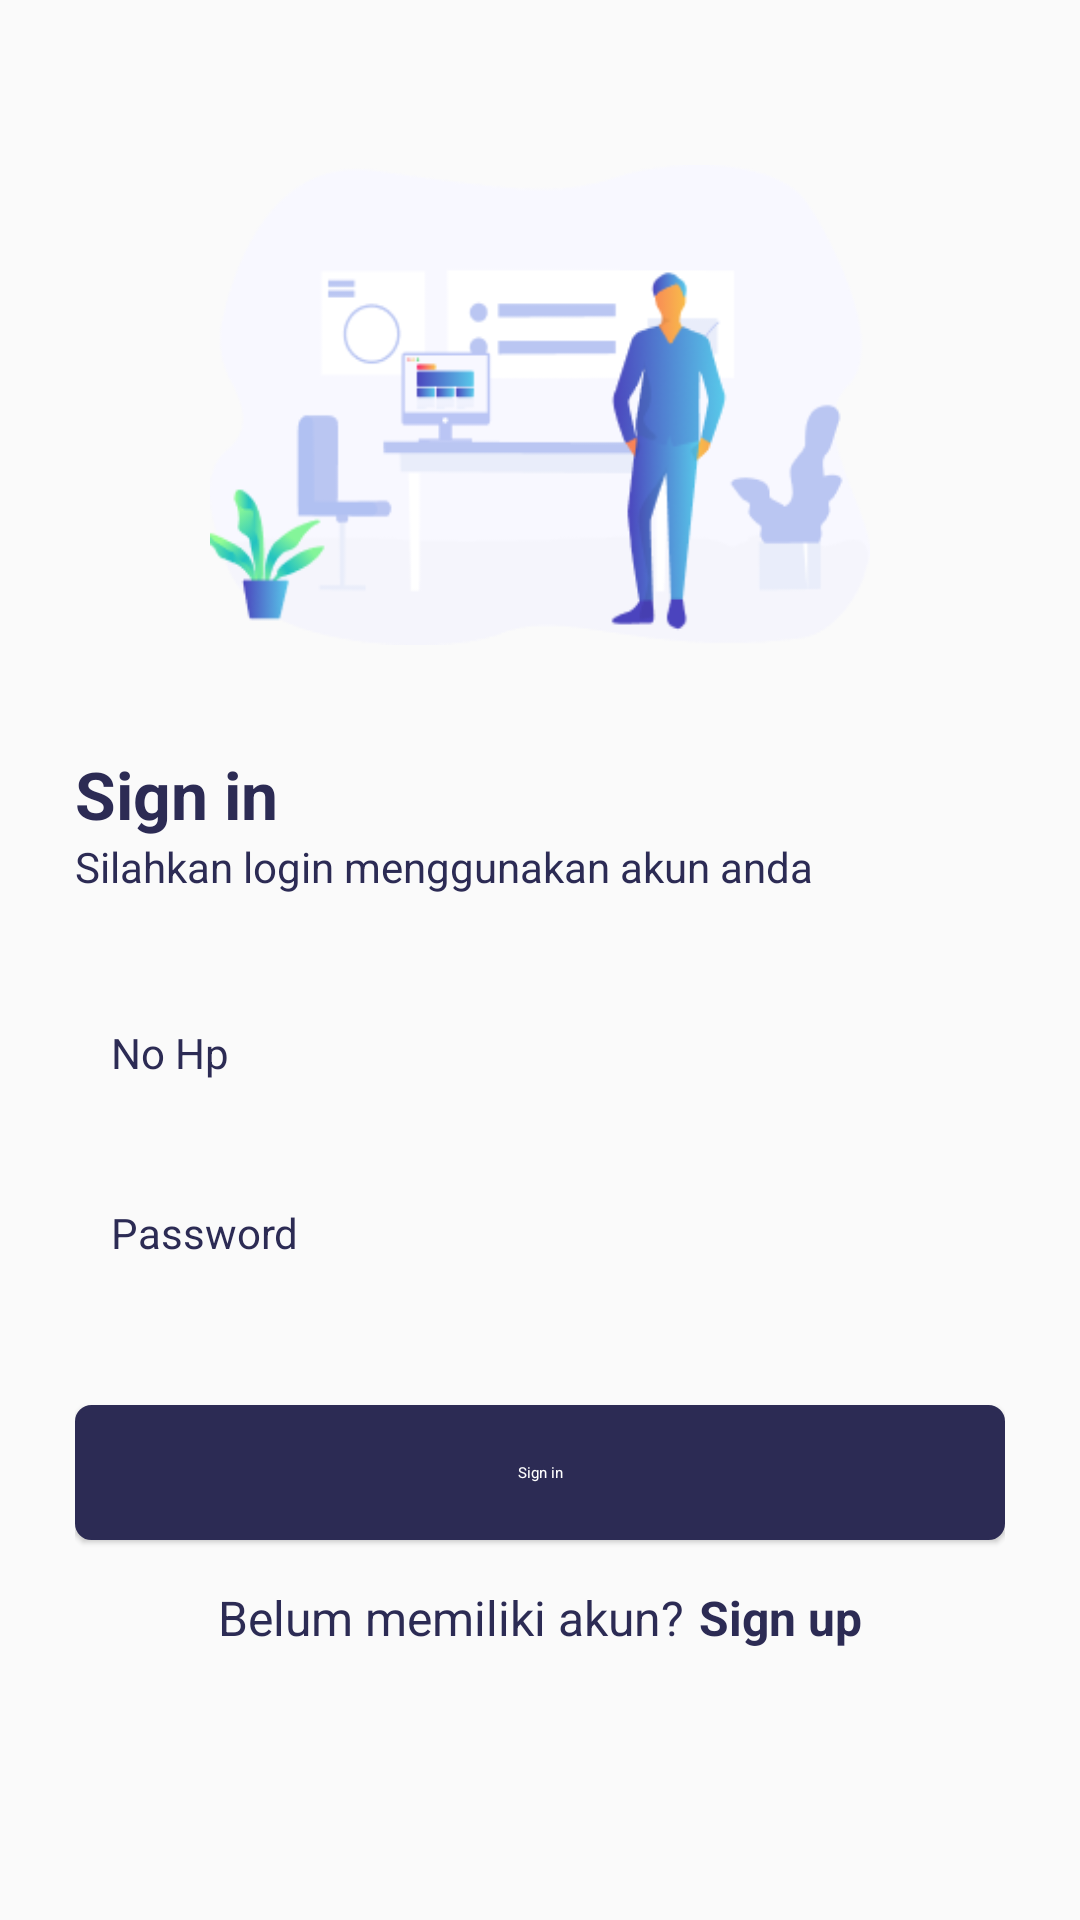

Produce the Android XML layout that renders to this screen, including the resource entries it uses.
<!-- AndroidManifest.xml: application theme Theme.Dompetku -->
<!-- res/layout/activity_login.xml -->
<?xml version="1.0" encoding="utf-8"?>
<LinearLayout
    xmlns:android="http://schemas.android.com/apk/res/android"
    xmlns:app="http://schemas.android.com/apk/res-auto"
    xmlns:tools="http://schemas.android.com/tools"
    android:layout_width="match_parent"
    android:layout_height="match_parent"
    android:orientation="vertical"
    android:padding="25dp"
    tools:context=".LoginActivity">

    <ImageView
        android:layout_width="220dp"
        android:layout_height="160dp"
        android:layout_gravity="center"
        android:layout_marginTop="30dp"
        android:layout_marginBottom="35dp"
        android:scaleType="fitXY"
        android:src="@drawable/ilus4_dompetku" />

    <TextView
        android:layout_width="wrap_content"
        android:layout_height="wrap_content"
        android:text="Sign in"
        android:textSize="22sp"
        android:textStyle="bold"
        android:textColor="@color/primary"/>

    <TextView
        android:layout_width="wrap_content"
        android:layout_height="wrap_content"
        android:layout_marginBottom="30dp"
        android:textColor="@color/primary"
        android:textSize="14sp"
        android:text="Silahkan login menggunakan akun anda"/>

    <LinearLayout
        android:layout_width="match_parent"
        android:layout_height="wrap_content"
        android:orientation="vertical"
        android:layout_marginBottom="35dp"
        android:layout_gravity="center">

        <EditText
            android:id="@+id/inputHp"
            android:paddingStart="12sp"
            android:layout_width="match_parent"
            android:layout_height="45dp"
            android:layout_marginBottom="15dp"
            android:hint="No Hp"
            android:textColorHint="@color/primary"
            android:textSize="14sp"
            android:background="@drawable/bg_stroke_primary"/>

        <EditText
            android:id="@+id/inputPassword"
            android:layout_width="match_parent"
            android:layout_height="45dp"
            android:paddingStart="12sp"
            android:hint="Password"
            android:textColorHint="@color/primary"
            android:textSize="14sp"
            android:inputType="textPassword"
            android:background="@drawable/bg_stroke_primary"/>

    </LinearLayout>

    <Button
        style="@style/Widget.Material3.Button.ElevatedButton"
        app:backgroundTint="@color/primary"
        android:id="@+id/btnLogin"
        android:layout_width="match_parent"
        android:layout_height="45dp"
        android:background="@drawable/bg_primary"
        android:text="Sign in"
        android:textAllCaps="false"
        android:textColor="@color/white"
        android:layout_marginBottom="15dp"/>

    <LinearLayout
        android:layout_width="wrap_content"
        android:layout_height="wrap_content"
        android:orientation="horizontal"
        android:layout_gravity="center">

        <TextView
            android:layout_width="wrap_content"
            android:layout_height="wrap_content"
            android:layout_marginEnd="5sp"
            android:text="Belum memiliki akun?"
            android:textSize="16dp"
            android:textColor="@color/primary"/>

        <TextView
            android:id="@+id/btnRegister"
            android:layout_width="wrap_content"
            android:layout_height="wrap_content"
            android:text="Sign up"
            android:textColor="@color/primary"
            android:textSize="16dp"
            android:textStyle="bold"/>
    </LinearLayout>

</LinearLayout>
<!-- resources referenced by this layout -->
<resources>
  <color name="primary">#2C2B54</color>
  <color name="white">#FFFFFFFF</color>
  <!-- drawable bg_primary (drawable) -->
  <?xml version="1.0" encoding="utf-8"?>
  <shape
      xmlns:android="http://schemas.android.com/apk/res/android"
      android:shape="rectangle">
  
      <solid android:color="@color/primary" />
      <stroke android:width="1dp" android:color="@color/primary"/>
      <corners android:radius="5dp" />
  </shape>
  <!-- drawable ilus4_dompetku: png bitmap (drawable, 20418 bytes) -->
  <style name="Theme.Dompetku" parent="Theme.AppCompat.Light.NoActionBar">
          
          <item name="colorPrimary">@color/purple_500</item>
          <item name="colorPrimaryVariant">@color/purple_700</item>
          <item name="colorOnPrimary">@color/white</item>
          
          <item name="colorSecondary">@color/teal_200</item>
          <item name="colorSecondaryVariant">@color/teal_700</item>
          <item name="colorOnSecondary">@color/black</item>
          
          <item name="android:statusBarColor">?attr/colorPrimaryVariant</item>
          
      </style>
  <color name="purple_500">#FF6200EE</color>
  <color name="purple_700">#FF3700B3</color>
  <color name="teal_200">#FF03DAC5</color>
  <color name="teal_700">#FF018786</color>
  <color name="black">#FF000000</color>
</resources>
